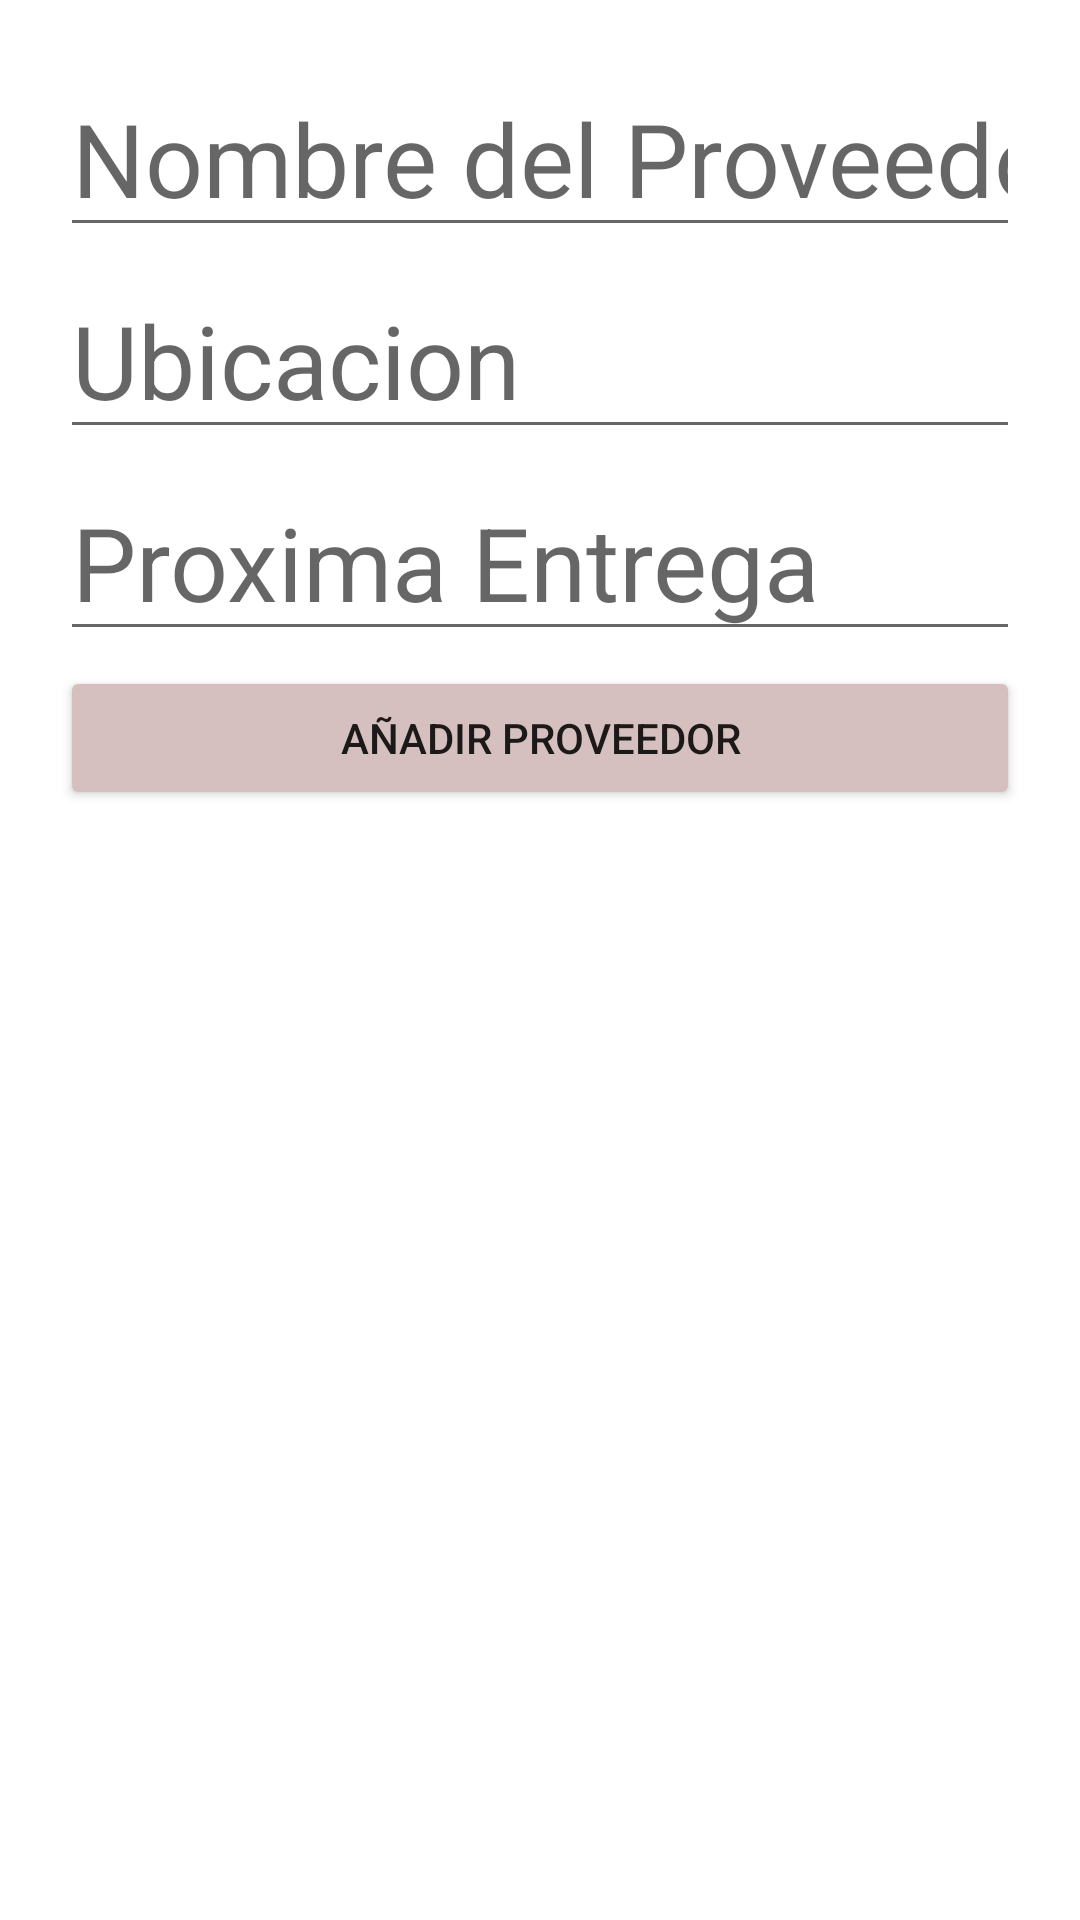

Layout XML and referenced resources for this Android screen:
<!-- AndroidManifest.xml: application theme Theme.jsandi.cafeteria -->
<!-- res/layout/fragment_add_proveedor.xml -->
<?xml version="1.0" encoding="utf-8"?>
<LinearLayout xmlns:android="http://schemas.android.com/apk/res/android"
    xmlns:app="http://schemas.android.com/apk/res-auto"
    xmlns:tools="http://schemas.android.com/tools"
    android:layout_width="match_parent"
    android:layout_height="match_parent"
    android:orientation="vertical"
    android:padding="20dp"
    tools:context=".ui.home.AddProveedorFragment">

    <EditText
        android:id="@+id/etNombre"
        android:layout_width="match_parent"
        android:layout_height="wrap_content"
        android:ems="10"
        android:hint="@string/NombreProveedor"
        android:inputType="textPersonName"
        android:textAppearance="@style/TextAppearance.AppCompat.Display1" />

    <EditText
        android:id="@+id/etUbicacion"
        android:layout_width="match_parent"
        android:layout_height="wrap_content"
        android:layout_marginTop="5dp"
        android:ems="10"
        android:hint="@string/Ubicacion"
        android:inputType="textPersonName"
        android:textAppearance="@style/TextAppearance.AppCompat.Display1" />

    <EditText
        android:id="@+id/etProximaEntrega"
        android:layout_width="match_parent"
        android:layout_height="wrap_content"
        android:layout_marginTop="5dp"
        android:ems="10"
        android:hint="@string/ProximaEntrega"
        android:inputType="textPersonName"
        android:textAppearance="@style/TextAppearance.AppCompat.Display1" />

    <Button
        android:id="@+id/addProveedor"
        android:layout_width="match_parent"
        android:layout_height="wrap_content"
        android:layout_marginTop="5dp"
        android:text="@string/btnAddProveedor"
        app:backgroundTint="#D5BFBF" />


</LinearLayout>
<!-- resources referenced by this layout -->
<resources>
  <string name="NombreProveedor">Nombre del Proveedor</string>
  <string name="ProximaEntrega">Proxima Entrega</string>
  <string name="Ubicacion">Ubicacion</string>
  <string name="btnAddProveedor">Añadir Proveedor</string>
  <style name="Theme.jsandi.cafeteria" parent="Theme.MaterialComponents.DayNight.DarkActionBar">
          
          <item name="colorPrimary">#D5BFBF</item>
          <item name="colorPrimaryVariant">#D5BFBF</item>
          <item name="colorOnPrimary">#9E7676</item>
          
          <item name="colorSecondary">#D5BFBF</item>
          <item name="colorSecondaryVariant">#D5BFBF</item>
          <item name="colorOnSecondary">@color/black</item>
          
          <item name="android:statusBarColor" tools:targetApi="l">?attr/colorPrimaryVariant</item>
          
      </style>
  <!-- not gathered from this repository: default colours our renderer supplied (Android Studio template values) -->
  <color name="black">#FF000000</color>
</resources>
